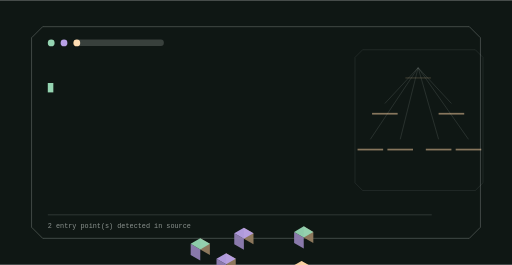
t = 0.00 s
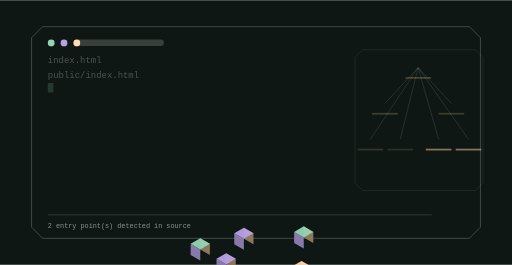
t = 1.67 s
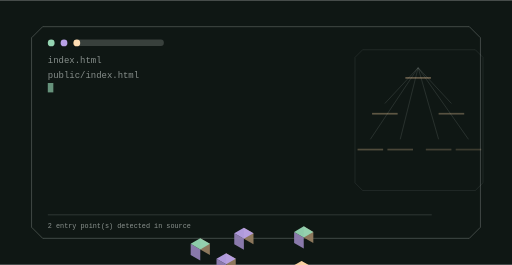
t = 3.33 s
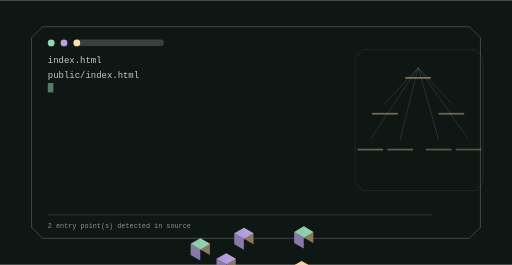
t = 5.00 s
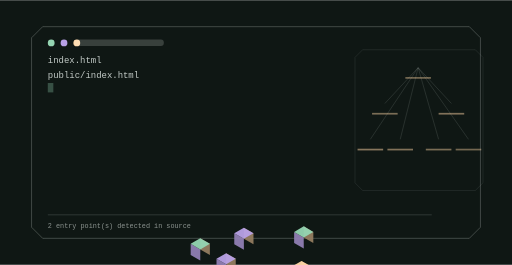
t = 6.67 s
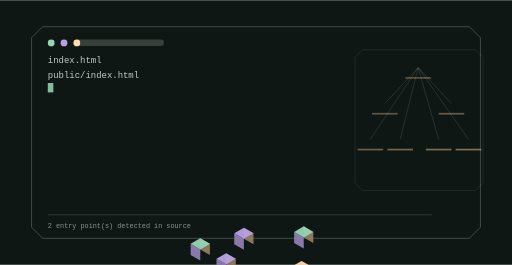
t = 8.33 s

The animated SVG that drew these frames (rendered in a browser with its animation timeline set to each time). Animation: 10 SMIL elements (animate=10); frames cover the first 8.33 s, repeats indefinitely.

<svg xmlns="http://www.w3.org/2000/svg" viewBox="0 0 1200 620" width="1200" height="620" role="img" aria-label="datatherapy-website command surface">
<title>datatherapy-website command surface</title>
<rect width="1200" height="620" fill="#0f1714"/>
<defs><linearGradient id="gt" x1="0" y1="0" x2="1" y2="1"><stop offset="0%" stop-color="#95d5b2"/><stop offset="100%" stop-color="#b8a1e6"/></linearGradient></defs><path d="M100.00,62.00 H1100.00 L1126.00,88.00 V532.00 L1100.00,558.00 H100.00 L74.00,532.00 V88.00 Z" fill="none" stroke="rgba(240,248,244,0.300)" stroke-width="2.00" opacity="0.85"/><circle cx="120.00" cy="100.00" r="8.00" fill="#95d5b2" opacity="1.00"/><circle cx="150.00" cy="100.00" r="8.00" fill="#b8a1e6" opacity="1.00"/><circle cx="180.00" cy="100.00" r="8.00" fill="#ffd6a5" opacity="1.00"/><rect x="174.00" y="92.00" width="210.00" height="15.00" rx="7.00" fill="rgba(240,248,244,0.180)" opacity="1.00"/><text x="112" y="148" font-family="ui-monospace,SFMono-Regular,Menlo,monospace" font-size="21" fill="rgba(240,248,244,0.800)" opacity="0">index.html<animate attributeName="opacity" values="0;1;1;0" dur="1.5s" begin="0.0s" repeatCount="indefinite" /></text><text x="112" y="182" font-family="ui-monospace,SFMono-Regular,Menlo,monospace" font-size="21" fill="rgba(240,248,244,0.800)" opacity="0">public/index.html<animate attributeName="opacity" values="0;1;1;0" dur="1.5s" begin="1.5s" repeatCount="indefinite" /></text><rect x="112" y="194" width="13" height="22" fill="#95d5b2"><animate attributeName="opacity" values="1;0;1" dur="1.05s" begin="0s" repeatCount="indefinite" /></rect><path d="M850.00,116.00 H1114.00 L1132.00,134.00 V428.00 L1114.00,446.00 H850.00 L832.00,428.00 V134.00 Z" fill="none" stroke="rgba(240,248,244,0.180)" stroke-width="1.40" opacity="0.70"/><line x1="980.00" y1="158.00" x2="902.00" y2="242.00" stroke="rgba(240,248,244,0.300)" stroke-width="1.60" opacity="0.55"/><line x1="980.00" y1="158.00" x2="1058.00" y2="242.00" stroke="rgba(240,248,244,0.300)" stroke-width="1.60" opacity="0.55"/><line x1="980.00" y1="158.00" x2="868.00" y2="326.00" stroke="rgba(240,248,244,0.300)" stroke-width="1.60" opacity="0.55"/><line x1="980.00" y1="158.00" x2="938.00" y2="326.00" stroke="rgba(240,248,244,0.300)" stroke-width="1.60" opacity="0.55"/><line x1="980.00" y1="158.00" x2="1028.00" y2="326.00" stroke="rgba(240,248,244,0.300)" stroke-width="1.60" opacity="0.55"/><line x1="980.00" y1="158.00" x2="1098.00" y2="326.00" stroke="rgba(240,248,244,0.300)" stroke-width="1.60" opacity="0.55"/><polygon points="711.87,556.00 734.39,569.00 734.39,543.00 711.87,530.00" fill="#947c60" opacity="0.95"/><polygon points="689.36,569.00 711.87,582.00 711.87,556.00 689.36,543.00" fill="#907eb3" opacity="0.95"/><polygon points="711.87,530.00 734.39,543.00 711.87,556.00 689.36,543.00" fill="#95d5b2" opacity="0.95"/><g><rect x="950.00" y="180.00" width="60.00" height="4.00" rx="0.00" fill="rgba(255,214,165,0.500)" opacity="1.00"/><animate attributeName="opacity" values="0.25;1.0;0.25" dur="10.9s" begin="0.0s" repeatCount="indefinite" /></g><polygon points="571.58,559.00 594.09,572.00 594.09,546.00 571.58,533.00" fill="#947c60" opacity="0.95"/><polygon points="549.06,572.00 571.58,585.00 571.58,559.00 549.06,546.00" fill="#907eb3" opacity="0.95"/><polygon points="571.58,533.00 594.09,546.00 571.58,559.00 549.06,546.00" fill="#b8a1e6" opacity="0.95"/><g><rect x="872.00" y="264.00" width="60.00" height="4.00" rx="0.00" fill="rgba(255,214,165,0.500)" opacity="1.00"/><animate attributeName="opacity" values="0.25;1.0;0.25" dur="10.9s" begin="0.4s" repeatCount="indefinite" /></g><polygon points="706.68,637.00 729.19,650.00 729.19,624.00 706.68,611.00" fill="#947c60" opacity="0.95"/><polygon points="684.16,650.00 706.68,663.00 706.68,637.00 684.16,624.00" fill="#907eb3" opacity="0.95"/><polygon points="706.68,611.00 729.19,624.00 706.68,637.00 684.16,624.00" fill="#ffd6a5" opacity="0.95"/><g><rect x="1028.00" y="264.00" width="60.00" height="4.00" rx="0.00" fill="rgba(255,214,165,0.500)" opacity="1.00"/><animate attributeName="opacity" values="0.25;1.0;0.25" dur="10.9s" begin="0.8s" repeatCount="indefinite" /></g><polygon points="469.39,584.00 491.90,597.00 491.90,571.00 469.39,558.00" fill="#947c60" opacity="0.95"/><polygon points="446.87,597.00 469.39,610.00 469.39,584.00 446.87,571.00" fill="#907eb3" opacity="0.95"/><polygon points="469.39,558.00 491.90,571.00 469.39,584.00 446.87,571.00" fill="#95d5b2" opacity="0.95"/><g><rect x="838.00" y="348.00" width="60.00" height="4.00" rx="0.00" fill="rgba(255,214,165,0.500)" opacity="1.00"/><animate attributeName="opacity" values="0.25;1.0;0.25" dur="10.9s" begin="1.2000000000000002s" repeatCount="indefinite" /></g><polygon points="530.01,619.00 552.52,632.00 552.52,606.00 530.01,593.00" fill="#947c60" opacity="0.95"/><polygon points="507.49,632.00 530.01,645.00 530.01,619.00 507.49,606.00" fill="#907eb3" opacity="0.95"/><polygon points="530.01,593.00 552.52,606.00 530.01,619.00 507.49,606.00" fill="#b8a1e6" opacity="0.95"/><g><rect x="908.00" y="348.00" width="60.00" height="4.00" rx="0.00" fill="rgba(255,214,165,0.500)" opacity="1.00"/><animate attributeName="opacity" values="0.25;1.0;0.25" dur="10.9s" begin="1.6s" repeatCount="indefinite" /></g><polygon points="607.95,664.00 630.47,677.00 630.47,651.00 607.95,638.00" fill="#947c60" opacity="0.95"/><polygon points="585.43,677.00 607.95,690.00 607.95,664.00 585.43,651.00" fill="#907eb3" opacity="0.95"/><polygon points="607.95,638.00 630.47,651.00 607.95,664.00 585.43,651.00" fill="#ffd6a5" opacity="0.95"/><g><rect x="998.00" y="348.00" width="60.00" height="4.00" rx="0.00" fill="rgba(255,214,165,0.500)" opacity="1.00"/><animate attributeName="opacity" values="0.25;1.0;0.25" dur="10.9s" begin="2.0s" repeatCount="indefinite" /></g><polygon points="668.57,699.00 691.09,712.00 691.09,686.00 668.57,673.00" fill="#947c60" opacity="0.95"/><polygon points="646.05,712.00 668.57,725.00 668.57,699.00 646.05,686.00" fill="#907eb3" opacity="0.95"/><polygon points="668.57,673.00 691.09,686.00 668.57,699.00 646.05,686.00" fill="#95d5b2" opacity="0.95"/><g><rect x="1068.00" y="348.00" width="60.00" height="4.00" rx="0.00" fill="rgba(255,214,165,0.500)" opacity="1.00"/><animate attributeName="opacity" values="0.25;1.0;0.25" dur="10.9s" begin="2.4000000000000004s" repeatCount="indefinite" /></g><rect x="112.00" y="502.00" width="900.00" height="2.00" rx="0.00" fill="rgba(240,248,244,0.160)" opacity="1.00"/><text x="112" y="534" font-family="ui-monospace,Menlo,monospace" font-size="16" fill="rgba(240,248,244,0.550)">2 entry point(s) detected in source</text>
</svg>
